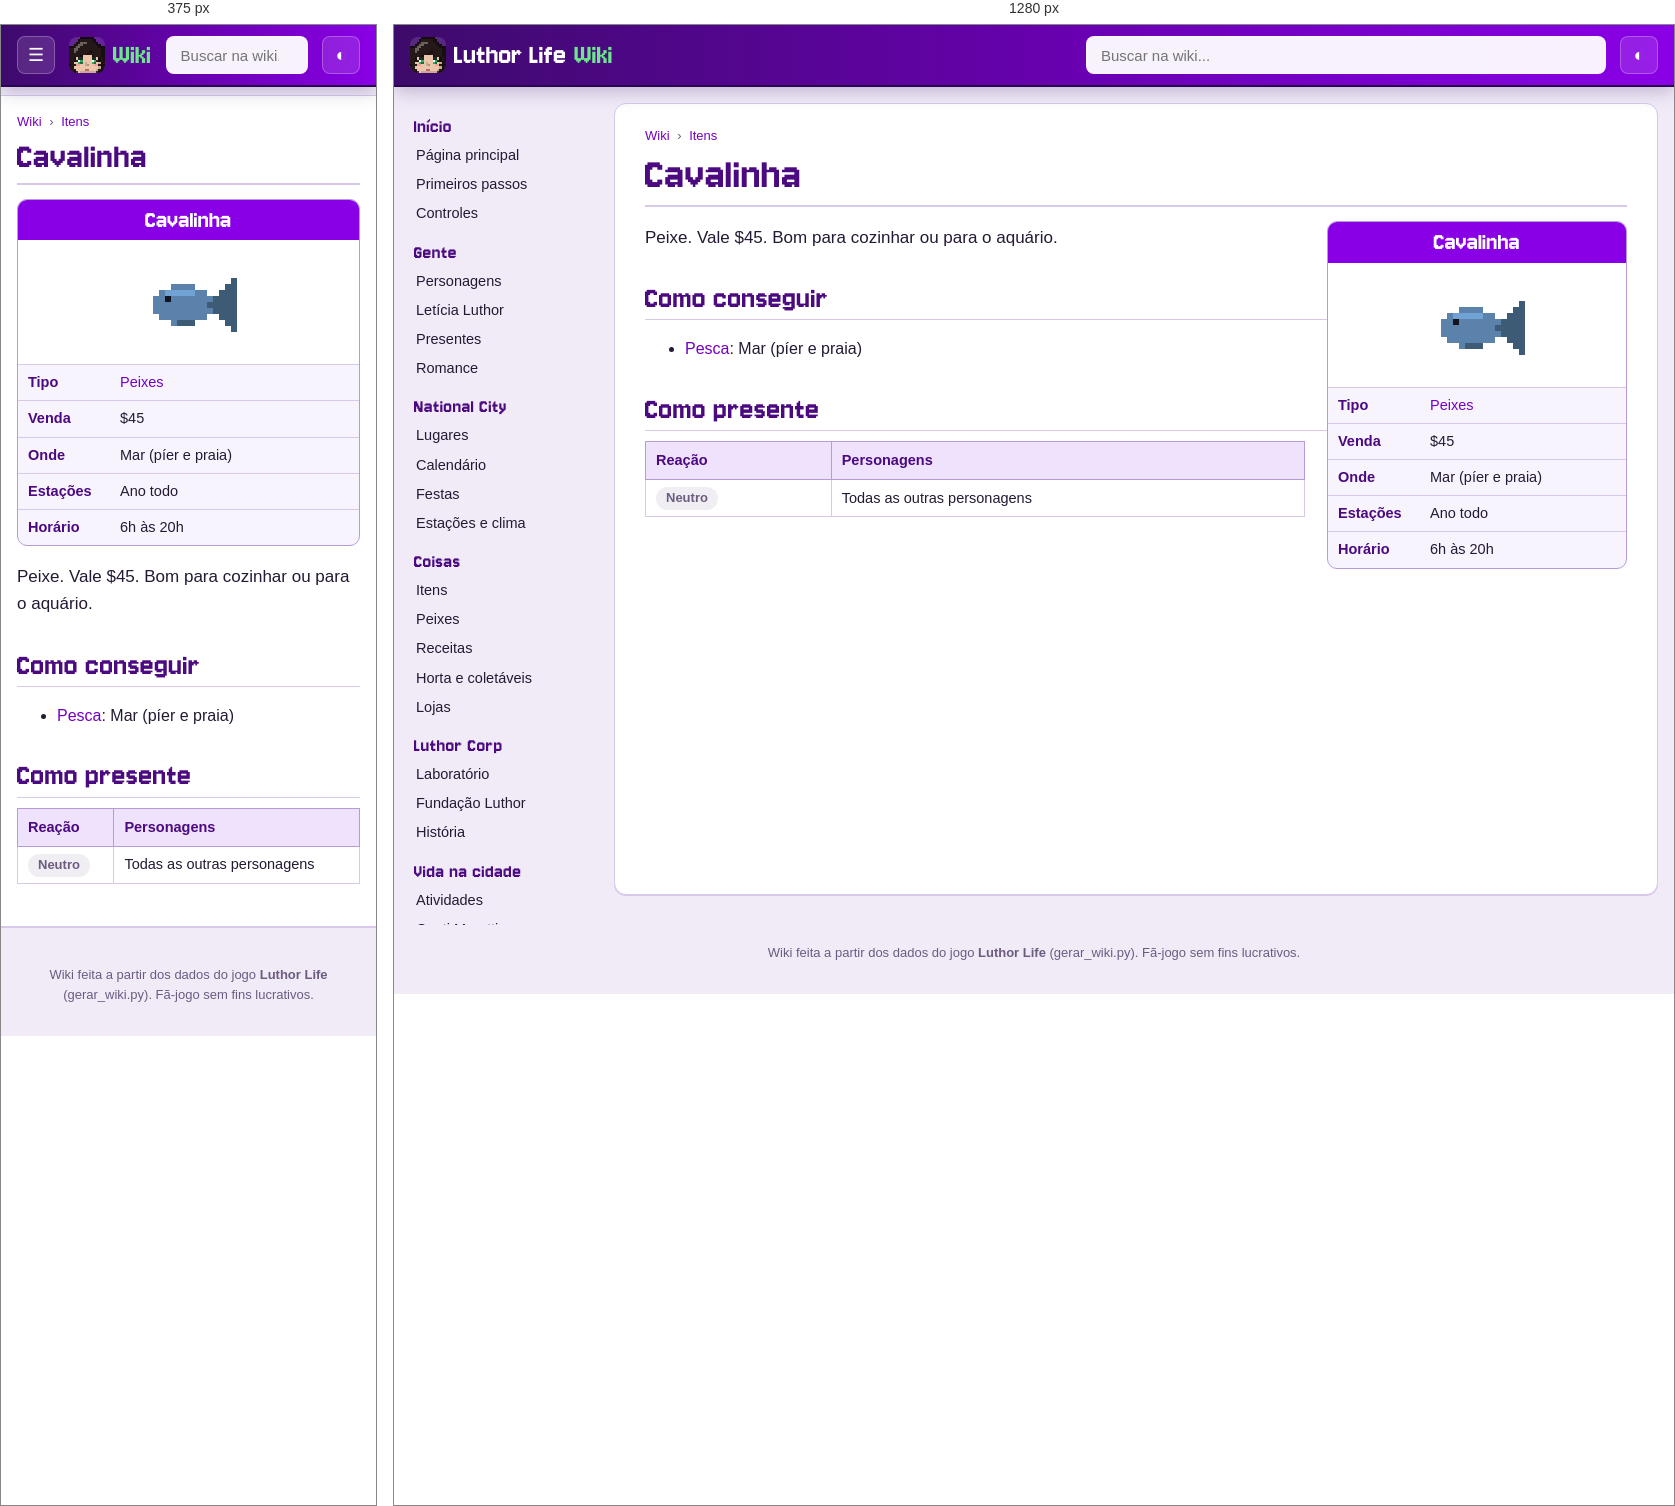
Rendered at 375 px and 1280 px, left to right.

<!-- file: item-cavala.html -->
<!doctype html>
<html lang="pt-BR">
<head>
<meta charset="utf-8">
<meta name="viewport" content="width=device-width, initial-scale=1">
<title>Cavalinha · Wiki Luthor Life</title>
<meta name="description" content="Peixe. Vale $45. Bom para cozinhar ou para o aquário.">
<link rel="icon" href="../img/logo.png">
<link rel="preconnect" href="https://fonts.googleapis.com">
<link href="https://fonts.googleapis.com/css2?family=Nunito:wght@400;600;700;800&amp;display=swap" rel="stylesheet">
<link rel="stylesheet" href="wiki.css">
<script>try{var t=localStorage.getItem("wiki-tema");if(t)document.documentElement.dataset.theme=t}catch(e){}</script>
</head>
<body>
<header class="topo">
  <button class="menu" aria-label="Abrir o menu">☰</button>
  <a class="marca" href="index.html"><img src="img/cabecas/leticia.png" alt="" width="32" height="32"><span>Luthor Life</span><em>Wiki</em></a>
  <div class="busca">
    <input type="search" placeholder="Buscar na wiki..." aria-label="Buscar na wiki" autocomplete="off">
    <ul class="resultados" hidden></ul>
  </div>
  <button class="tema" aria-label="Trocar tema claro/escuro">◐</button>
</header>
<div class="corpo">
  <nav class="lateral"><h3>Início</h3><ul><li><a href="index.html">Página principal</a></li><li><a href="guia.html">Primeiros passos</a></li><li><a href="controles.html">Controles</a></li></ul><h3>Gente</h3><ul><li><a href="personagens.html">Personagens</a></li><li><a href="leticia.html">Letícia Luthor</a></li><li><a href="presentes.html">Presentes</a></li><li><a href="romance.html">Romance</a></li></ul><h3>National City</h3><ul><li><a href="lugares.html">Lugares</a></li><li><a href="calendario.html">Calendário</a></li><li><a href="festas.html">Festas</a></li><li><a href="estacoes.html">Estações e clima</a></li></ul><h3>Coisas</h3><ul><li><a href="itens.html">Itens</a></li><li><a href="peixes.html">Peixes</a></li><li><a href="receitas.html">Receitas</a></li><li><a href="horta.html">Horta e coletáveis</a></li><li><a href="lojas.html">Lojas</a></li></ul><h3>Luthor Corp</h3><ul><li><a href="laboratorio.html">Laboratório</a></li><li><a href="fundacao.html">Fundação Luthor</a></li><li><a href="historia.html">História</a></li></ul><h3>Vida na cidade</h3><ul><li><a href="atividades.html">Atividades</a></li><li><a href="hospital.html">Conti Moretti</a></li><li><a href="habilidades.html">Habilidades</a></li><li><a href="conquistas.html">Conquistas</a></li></ul><h3>Ferramentas</h3><ul><li><a href="#" id="aleatoria">Página aleatória</a></li><li><a href="../index.html">Site do jogo</a></li><li><a href="https://github.com/LuthorW/Luthor-Life">Código no GitHub</a></li></ul></nav>
  <main class="artigo">
    <nav class="trilha"><a href="index.html">Wiki</a> <span>›</span> <a href="itens.html">Itens</a></nav>
    <h1>Cavalinha</h1>
<aside class="infobox coisa"><div class="ib-titulo">Cavalinha</div><div class="ib-icone"><img class="ico grande" src="img/itens/cavala.png" alt="" width="96" height="96" loading="lazy"></div><table><tr><th>Tipo</th><td><a href="itens.html#fish">Peixes</a></td></tr><tr><th>Venda</th><td>$45</td></tr><tr><th>Onde</th><td>Mar (píer e praia)</td></tr><tr><th>Estações</th><td>Ano todo</td></tr><tr><th>Horário</th><td>6h às 20h</td></tr></table></aside>
<p class="lead">Peixe. Vale $45. Bom para cozinhar ou para o aquário.</p>
<h2>Como conseguir</h2><ul><li><a href="peixes.html">Pesca</a>: Mar (píer e praia)</li></ul>
<h2>Como presente</h2><div class="tabela"><table class="wikitable"><thead><tr><th>Reação</th><th>Personagens</th></tr></thead><tbody><tr><td><span class="gosto neutral">Neutro</span></td><td>Todas as outras personagens</td></tr></tbody></table></div>
  </main>
</div>
<footer class="rodape">Wiki feita a partir dos dados do jogo <b>Luthor Life</b> (gerar_wiki.py). Fã-jogo sem fins lucrativos.</footer>
<script src="busca.js"></script>
<script src="wiki.js"></script>
</body>
</html>


/* @media block from wiki.css */
@media (max-width: 900px) {
  .menu { display: block; }
  .marca span { display: none; }
  .lateral {
    position: fixed; top: 60px; left: 0; bottom: 0; z-index: 15; width: 260px; max-height: none;
    background: var(--lateral); border-right: 1px solid var(--linha-forte);
    transform: translateX(-100%); transition: transform .2s;
  }
  body.menu-aberto .lateral { transform: none; box-shadow: 10px 0 30px rgba(0,0,0,.3); }
  .artigo { margin: 10px 0 20px; padding: 16px 16px 26px; border-radius: 0; border-left: 0; border-right: 0; }
  h1 { font-size: 38px; }
  .infobox, .infobox.festa { float: none; width: 100%; margin: 0 0 16px; }
  .infobox .retrato { max-width: 320px; margin: 0 auto; }
  .lugar { flex-direction: column; }
  .lugar .foto { flex: none; width: 100%; }
  .duas, .romances { grid-template-columns: 1fr; }
  .banner { flex-direction: column; }
  .banner img { width: 100%; }
  .calendario { grid-template-columns: repeat(7, minmax(0, 1fr)); gap: 2px; }
  .dia { min-height: 64px; padding: 2px; font-size: 10.5px; }
  .ev .cab { display: none; }
  .ev.semana { display: none; }
}

/* @media block from wiki.css */
@media (min-width: 901px) { .lateral { background: transparent; } }